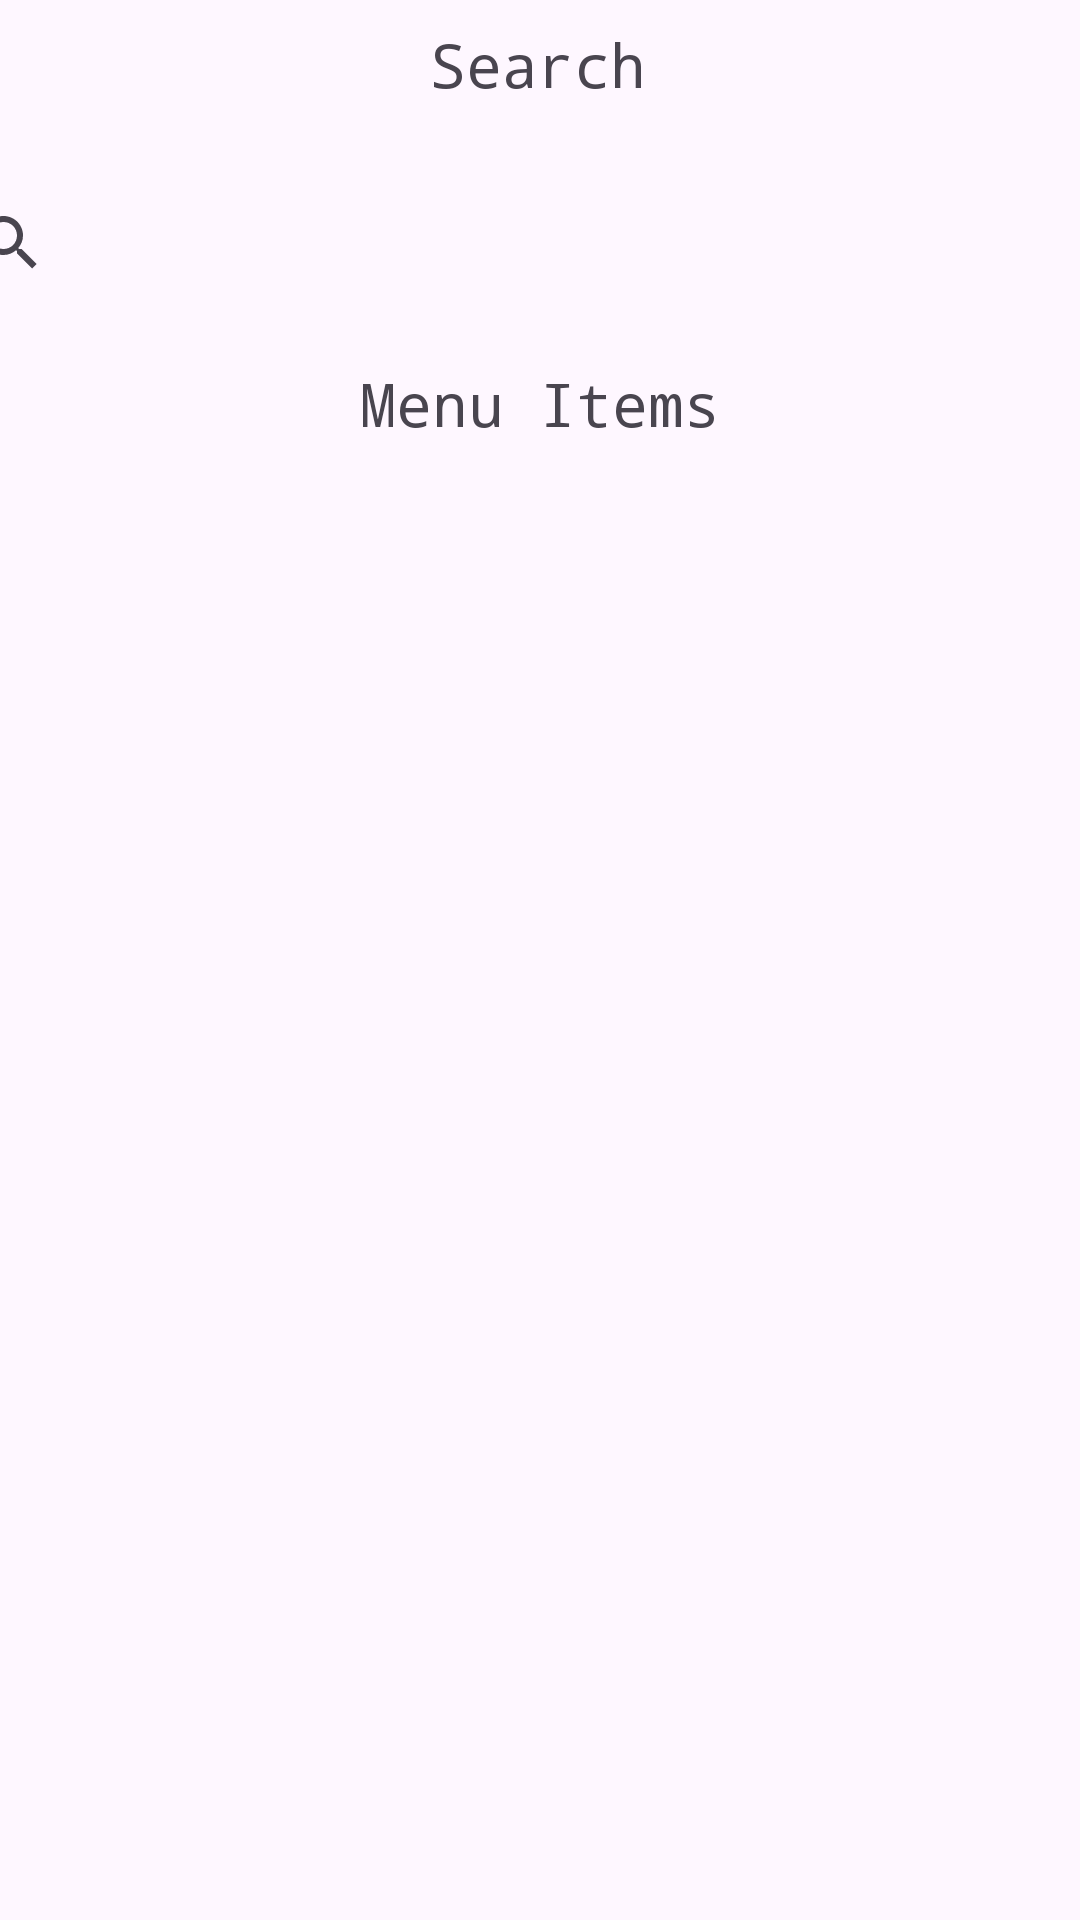

This screen was rendered from an Android layout file. Write that file and the resources it references.
<!-- AndroidManifest.xml: application theme Theme.Food_Ordering_App -->
<!-- res/layout/fragment_search.xml -->
<?xml version="1.0" encoding="utf-8"?>
<androidx.constraintlayout.widget.ConstraintLayout xmlns:android="http://schemas.android.com/apk/res/android"
    xmlns:app="http://schemas.android.com/apk/res-auto"
    xmlns:tools="http://schemas.android.com/tools"
    android:layout_width="match_parent"
    android:layout_height="match_parent"
    android:orientation="vertical">


    <TextView
        android:id="@+id/textView19"
        android:layout_width="wrap_content"
        android:layout_height="wrap_content"
        android:layout_marginTop="16dp"
        android:layout_weight="1"
        android:text="Menu Items"
        android:textSize="20sp"
        android:fontFamily="monospace"
        app:layout_constraintEnd_toEndOf="parent"
        app:layout_constraintStart_toStartOf="parent"
        app:layout_constraintTop_toBottomOf="@+id/searchView" />

    <androidx.recyclerview.widget.RecyclerView
        android:id="@+id/menuRecyclerView"
        android:layout_width="398dp"
        android:layout_height="0dp"
        app:layout_constraintBottom_toBottomOf="parent"
        app:layout_constraintEnd_toEndOf="parent"
        app:layout_constraintStart_toStartOf="parent"
        app:layout_constraintTop_toBottomOf="@+id/textView19" />

    <TextView
        android:id="@+id/textView17"
        android:layout_width="wrap_content"
        android:layout_height="wrap_content"
        android:layout_marginTop="8dp"
        android:text="Search"
        android:textSize="20sp"
        android:fontFamily="monospace"
        app:layout_constraintEnd_toEndOf="parent"
        app:layout_constraintHorizontal_bias="0.498"
        app:layout_constraintStart_toStartOf="parent"
        app:layout_constraintTop_toTopOf="parent" />

    <androidx.appcompat.widget.SearchView
        android:id="@+id/searchView"
        android:layout_width="408dp"
        android:layout_height="wrap_content"
        android:layout_marginLeft="8dp"
        android:layout_marginTop="16dp"
        android:layout_marginRight="16dp"
        android:background="@android:color/transparent"
        android:iconifiedByDefault="false"
        android:queryBackground="@android:color/transparent"
        android:queryHint="Search Here"
        android:searchIcon="@drawable/search_plus"
        app:layout_constraintBottom_toBottomOf="parent"
        app:layout_constraintEnd_toEndOf="parent"
        app:layout_constraintHorizontal_bias="0.4"
        app:layout_constraintStart_toStartOf="parent"
        app:layout_constraintTop_toBottomOf="@+id/textView17"
        app:layout_constraintVertical_bias="0.011">

    </androidx.appcompat.widget.SearchView>

</androidx.constraintlayout.widget.ConstraintLayout>
<!-- resources referenced by this layout -->
<resources>
  <!-- drawable search_plus (drawable) -->
  <vector xmlns:android="http://schemas.android.com/apk/res/android" android:height="30dp" android:viewportHeight="24" android:viewportWidth="24" android:width="30dp">
        
      <path android:fillColor="#00000000" android:pathData="M15.805,15.801L21,21M10.5,7.5V13.5M7.5,10.5H13.5M18,10.5C18,14.642 14.642,18 10.5,18C6.358,18 3,14.642 3,10.5C3,6.358 6.358,3 10.5,3C14.642,3 18,6.358 18,10.5Z" android:strokeColor="#000000" android:strokeLineCap="round" android:strokeLineJoin="round" android:strokeWidth="2"/>
      
  </vector>
  <style name="Theme.Food_Ordering_App" parent="Base.Theme.Food_Ordering_App" />
  <style name="Base.Theme.Food_Ordering_App" parent="Theme.Material3.DayNight.NoActionBar">
          
          
      </style>
</resources>
